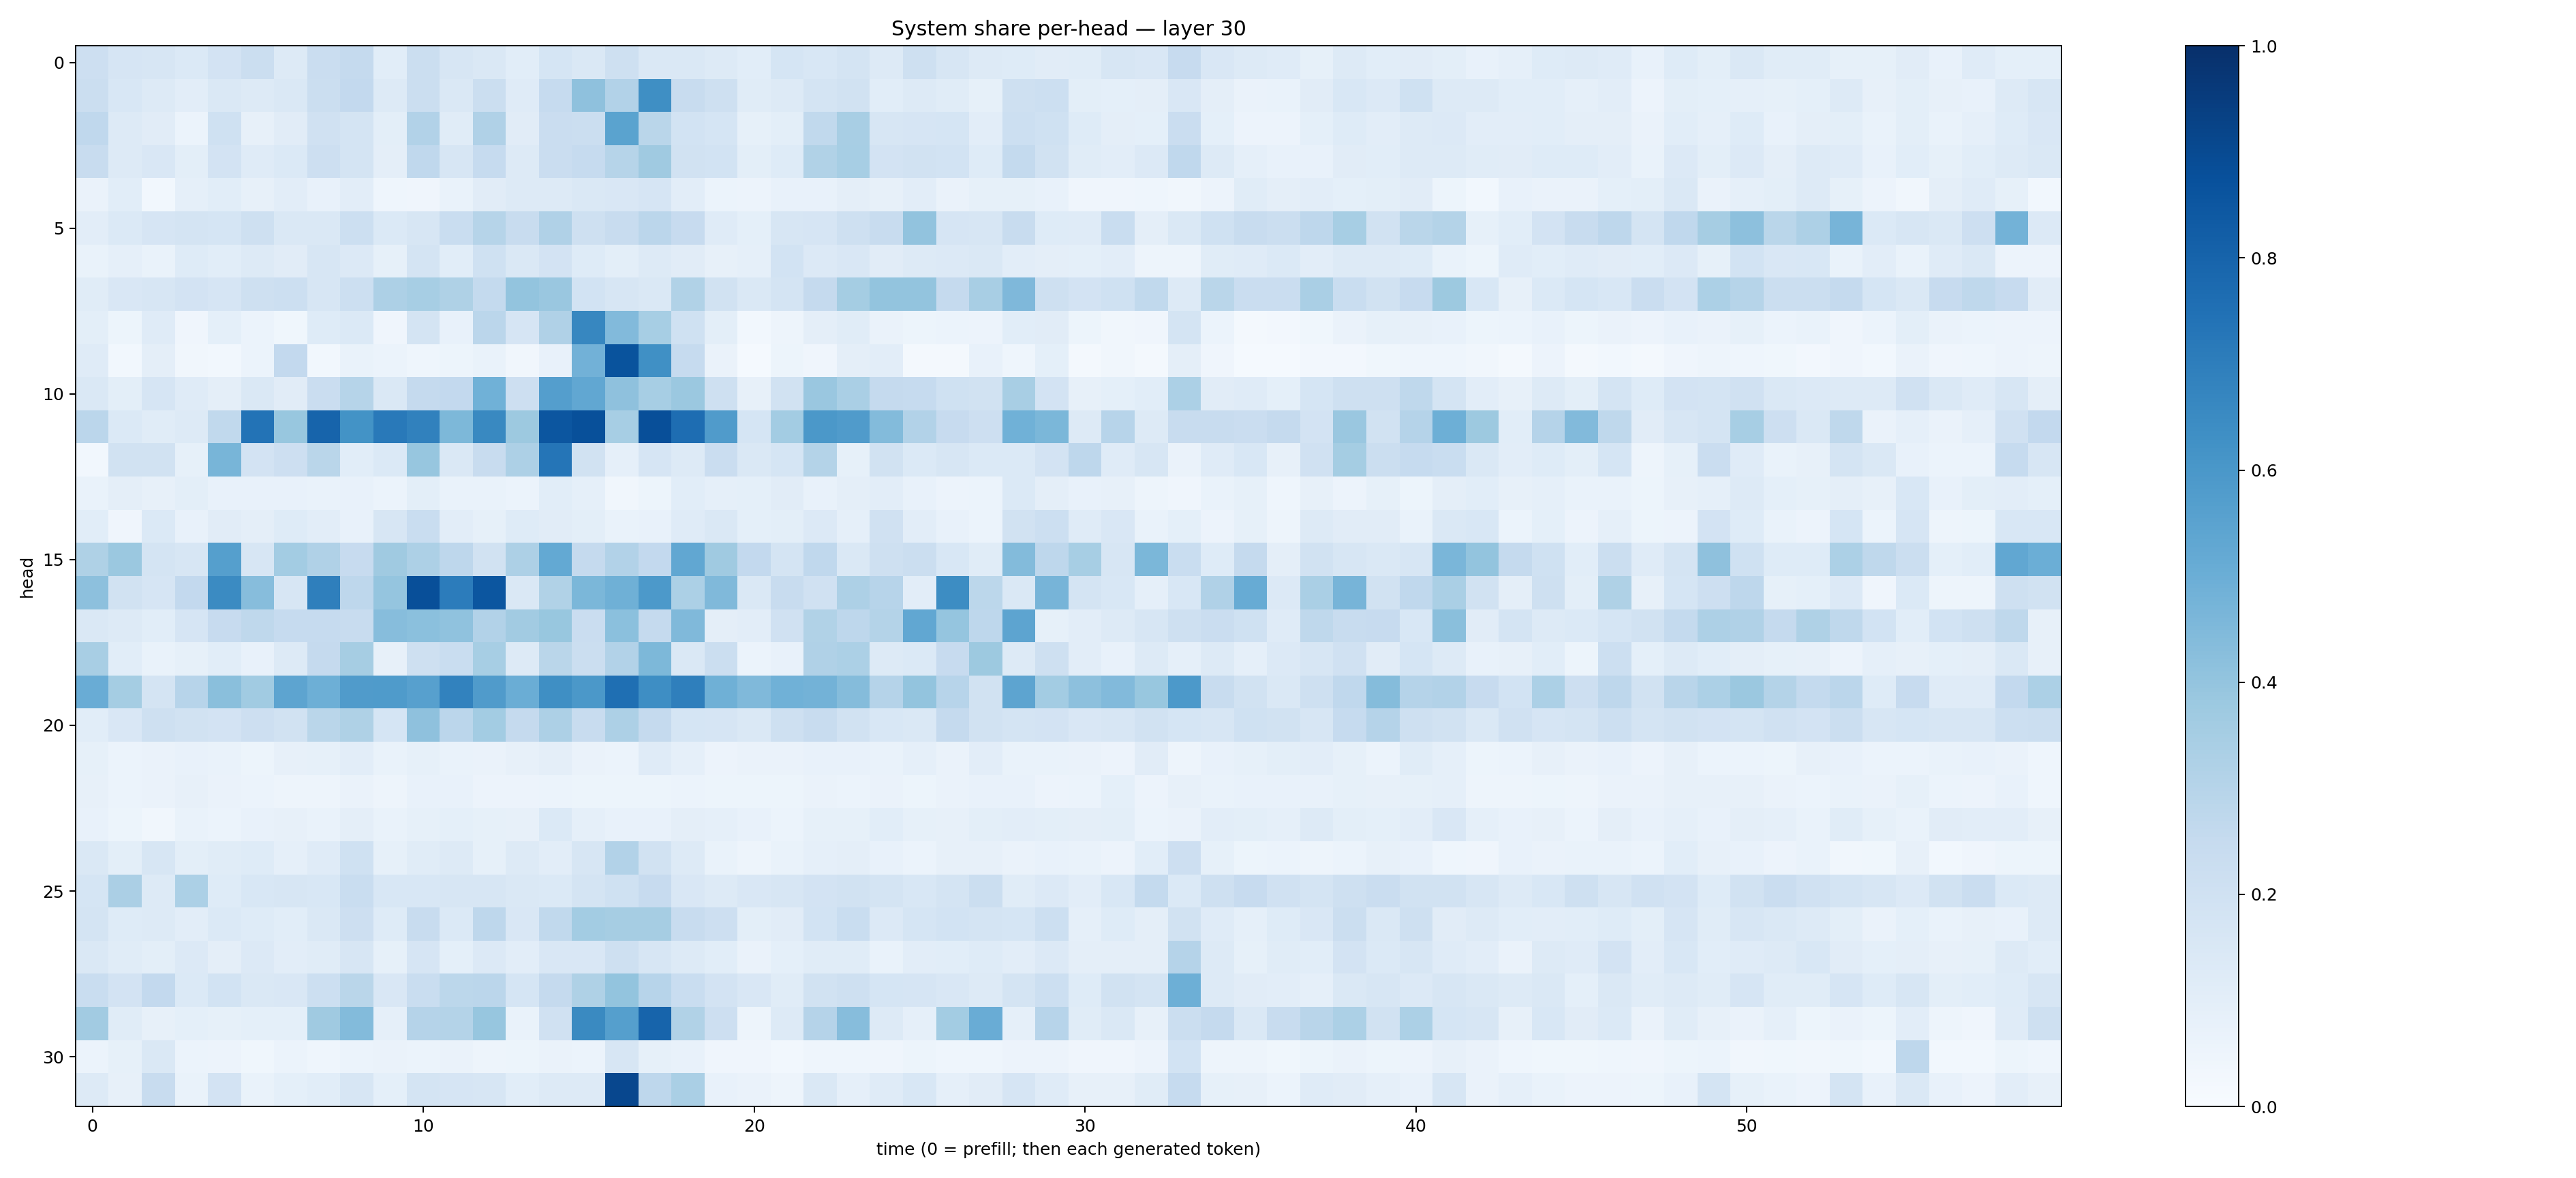

The data file committed next to this chart (first rows):
0.21265182, 0.16737258, 0.16312945, 0.13677183, 0.18298614, 0.21882173, 0.12960398, 0.22951542, 0.25292248, 0.10711764, 0.22459397, 0.16359055, 0.14390066, 0.1058592, 0.16827592, 0.14388733, 0.20859392, 0.14682381, 0.14546053, 0.12639624, 0.10776426, 0.17057048, 0.15441504, 0.17671329
0.2192, 0.155, 0.1327, 0.1047, 0.1458, 0.1271, 0.1466, 0.2196, 0.2601, 0.1276, 0.22, 0.1425, 0.2243, 0.1209, 0.2494, 0.411, 0.3086, 0.6336, 0.2397, 0.2086, 0.1165, 0.1319, 0.1722, 0.1935
0.2663, 0.1282, 0.1127, 0.06152, 0.2026, 0.07885, 0.1126, 0.1961, 0.1746, 0.09781, 0.3112, 0.1168, 0.3192, 0.113, 0.2293, 0.226, 0.5507, 0.2855, 0.1854, 0.1685, 0.08512, 0.09905, 0.2655, 0.3429
0.2401, 0.1285, 0.1506, 0.1011, 0.1814, 0.1184, 0.1384, 0.2122, 0.1793, 0.0948, 0.2668, 0.1575, 0.2474, 0.1272, 0.2266, 0.2494, 0.3006, 0.3702, 0.1949, 0.1845, 0.09882, 0.1242, 0.3147, 0.3462
0.06508, 0.106, 0.03076, 0.08634, 0.1065, 0.07967, 0.1032, 0.07093, 0.1039, 0.04616, 0.04069, 0.06837, 0.1109, 0.1254, 0.1277, 0.1411, 0.1486, 0.1673, 0.102, 0.06122, 0.05848, 0.07255, 0.07246, 0.09461
0.1031, 0.1402, 0.1668, 0.1741, 0.1705, 0.2065, 0.1469, 0.1449, 0.2181, 0.1384, 0.1612, 0.2316, 0.3006, 0.2399, 0.3172, 0.2053, 0.2379, 0.2821, 0.2439, 0.1207, 0.09085, 0.1602, 0.1677, 0.2085
0.06649, 0.08849, 0.0701, 0.1249, 0.1084, 0.1323, 0.1112, 0.1623, 0.1329, 0.08432, 0.1765, 0.1092, 0.1999, 0.1429, 0.182, 0.1218, 0.1014, 0.1283, 0.1122, 0.08128, 0.08912, 0.1858, 0.1357, 0.1498
0.1167, 0.149, 0.157, 0.1834, 0.1659, 0.2081, 0.2155, 0.1634, 0.2158, 0.3244, 0.3473, 0.3216, 0.2542, 0.3991, 0.3864, 0.1874, 0.1592, 0.1419, 0.3163, 0.1927, 0.147, 0.1749, 0.2532, 0.355
0.09954, 0.05334, 0.119, 0.03923, 0.09065, 0.0594, 0.0373, 0.123, 0.1372, 0.04069, 0.1723, 0.07809, 0.2818, 0.166, 0.3175, 0.6657, 0.444, 0.3441, 0.2014, 0.09773, 0.02945, 0.04982, 0.09667, 0.1166
0.1202, 0.02781, 0.09517, 0.03325, 0.02937, 0.05873, 0.2599, 0.03018, 0.06858, 0.06177, 0.04571, 0.05385, 0.06989, 0.0333, 0.07789, 0.4841, 0.8667, 0.6296, 0.2496, 0.06277, 0.01388, 0.05157, 0.04189, 0.09593
0.1455, 0.1002, 0.1655, 0.1196, 0.09408, 0.1423, 0.1129, 0.2277, 0.3001, 0.1459, 0.2511, 0.2602, 0.4868, 0.2138, 0.57, 0.531, 0.4111, 0.3459, 0.3806, 0.2078, 0.08191, 0.1935, 0.3865, 0.3381
0.2842, 0.1372, 0.1171, 0.1301, 0.2642, 0.7391, 0.3906, 0.7996, 0.6178, 0.7183, 0.6868, 0.4567, 0.6572, 0.3757, 0.8517, 0.878, 0.3469, 0.8806, 0.7634, 0.5816, 0.1689, 0.3565, 0.5958, 0.5817
0.02983, 0.1894, 0.1925, 0.0843, 0.4675, 0.1818, 0.2137, 0.2859, 0.1076, 0.1381, 0.3945, 0.1443, 0.2366, 0.3244, 0.7343, 0.1892, 0.08597, 0.1674, 0.1291, 0.2299, 0.1416, 0.1693, 0.3068, 0.08492
0.0688, 0.09457, 0.07835, 0.09915, 0.07612, 0.07559, 0.07184, 0.06866, 0.07405, 0.06179, 0.09984, 0.06696, 0.06767, 0.06188, 0.1079, 0.08652, 0.03416, 0.05234, 0.1065, 0.08626, 0.09151, 0.1098, 0.07737, 0.09552
0.1062, 0.0417, 0.1371, 0.07154, 0.1099, 0.0941, 0.1226, 0.1043, 0.07435, 0.163, 0.2321, 0.1044, 0.08353, 0.1244, 0.11, 0.09768, 0.06972, 0.07228, 0.1187, 0.1427, 0.09348, 0.09795, 0.1342, 0.08867
0.3215, 0.3823, 0.1729, 0.1611, 0.5663, 0.1631, 0.3593, 0.3201, 0.2423, 0.368, 0.3269, 0.2747, 0.191, 0.326, 0.5221, 0.2529, 0.3087, 0.2597, 0.5312, 0.3684, 0.261, 0.1724, 0.2687, 0.1477
0.4154, 0.1937, 0.1671, 0.2604, 0.6503, 0.4325, 0.1598, 0.6923, 0.2768, 0.3975, 0.8789, 0.7052, 0.8517, 0.1458, 0.3145, 0.4588, 0.4919, 0.5931, 0.3292, 0.4455, 0.1421, 0.2373, 0.1958, 0.3278
0.1435, 0.1265, 0.1067, 0.1678, 0.2452, 0.2712, 0.248, 0.2467, 0.2382, 0.433, 0.4191, 0.4085, 0.3094, 0.3613, 0.3889, 0.2279, 0.4197, 0.2536, 0.448, 0.09642, 0.1031, 0.1969, 0.3152, 0.2765
0.3412, 0.1058, 0.06919, 0.08322, 0.1071, 0.07722, 0.1253, 0.2531, 0.3511, 0.08133, 0.2091, 0.2329, 0.3475, 0.1321, 0.286, 0.2209, 0.31, 0.4538, 0.1476, 0.2235, 0.06085, 0.07201, 0.3165, 0.3318
0.5041, 0.352, 0.1744, 0.2932, 0.4223, 0.3667, 0.5397, 0.4949, 0.5791, 0.5822, 0.5602, 0.6823, 0.5806, 0.5004, 0.6359, 0.5947, 0.7571, 0.6376, 0.6931, 0.4897, 0.4462, 0.486, 0.4778, 0.4374
0.1063, 0.1521, 0.2063, 0.1903, 0.1808, 0.2121, 0.1879, 0.2864, 0.3213, 0.1718, 0.4115, 0.2818, 0.3571, 0.2513, 0.3277, 0.2416, 0.3271, 0.2527, 0.1696, 0.1669, 0.144, 0.207, 0.2365, 0.1877
0.08307, 0.0592, 0.066, 0.07646, 0.06902, 0.05138, 0.08112, 0.085, 0.1019, 0.06781, 0.08271, 0.06721, 0.06401, 0.07842, 0.09735, 0.06286, 0.06092, 0.1184, 0.08761, 0.05607, 0.06336, 0.06507, 0.07323, 0.07226
0.08202, 0.05897, 0.06294, 0.079, 0.06517, 0.06121, 0.04828, 0.05041, 0.06302, 0.04948, 0.07763, 0.07112, 0.05734, 0.05506, 0.0601, 0.05444, 0.05274, 0.05431, 0.06026, 0.05281, 0.05166, 0.05124, 0.06505, 0.06211
0.07047, 0.05079, 0.03313, 0.06735, 0.05907, 0.07548, 0.07879, 0.0683, 0.09391, 0.06679, 0.08328, 0.09326, 0.08402, 0.07826, 0.1404, 0.08958, 0.07583, 0.07427, 0.09558, 0.08895, 0.07415, 0.06183, 0.08569, 0.08253
0.1414, 0.09783, 0.1632, 0.1007, 0.1167, 0.1219, 0.08612, 0.1188, 0.2009, 0.08399, 0.1172, 0.1254, 0.08506, 0.1277, 0.1052, 0.1589, 0.3115, 0.1882, 0.1278, 0.06999, 0.04723, 0.06808, 0.08879, 0.09507
0.168, 0.3326, 0.132, 0.3285, 0.1248, 0.1537, 0.1578, 0.1531, 0.2332, 0.1546, 0.1556, 0.1603, 0.1632, 0.1457, 0.1404, 0.1727, 0.2001, 0.2449, 0.1518, 0.1322, 0.1495, 0.1631, 0.1805, 0.1913
0.174, 0.1225, 0.1285, 0.1032, 0.1386, 0.1245, 0.1092, 0.1429, 0.2141, 0.1212, 0.2407, 0.1405, 0.2766, 0.1521, 0.2625, 0.3575, 0.3508, 0.3498, 0.2373, 0.2118, 0.09845, 0.113, 0.1867, 0.2317
0.1483, 0.1169, 0.1014, 0.1331, 0.09534, 0.1358, 0.1043, 0.1161, 0.1589, 0.08546, 0.1641, 0.0927, 0.1366, 0.1023, 0.1494, 0.1504, 0.2031, 0.1579, 0.1325, 0.1056, 0.0657, 0.09028, 0.1135, 0.1158
0.2337, 0.1827, 0.261, 0.1375, 0.1866, 0.1444, 0.1495, 0.2156, 0.2853, 0.1521, 0.2331, 0.2803, 0.2822, 0.1684, 0.2521, 0.3239, 0.401, 0.2951, 0.2329, 0.1827, 0.1491, 0.1147, 0.1946, 0.2064
0.362, 0.1164, 0.07872, 0.09251, 0.08556, 0.09366, 0.09115, 0.3687, 0.4386, 0.08785, 0.3041, 0.3058, 0.3908, 0.06946, 0.1976, 0.6559, 0.5661, 0.7993, 0.3161, 0.2128, 0.04986, 0.1288, 0.3035, 0.4318
0.0605, 0.08472, 0.1449, 0.05936, 0.05639, 0.03725, 0.06029, 0.04652, 0.06208, 0.06547, 0.05931, 0.0661, 0.04838, 0.05463, 0.06553, 0.06141, 0.1608, 0.08329, 0.07761, 0.04234, 0.04044, 0.02955, 0.04417, 0.04458
0.1283, 0.07964, 0.2382, 0.0681, 0.1827, 0.06719, 0.09266, 0.1083, 0.1614, 0.0902, 0.1775, 0.1651, 0.1573, 0.106, 0.1309, 0.1305, 0.9068, 0.2738, 0.338, 0.07247, 0.06364, 0.05064, 0.1424, 0.08929
